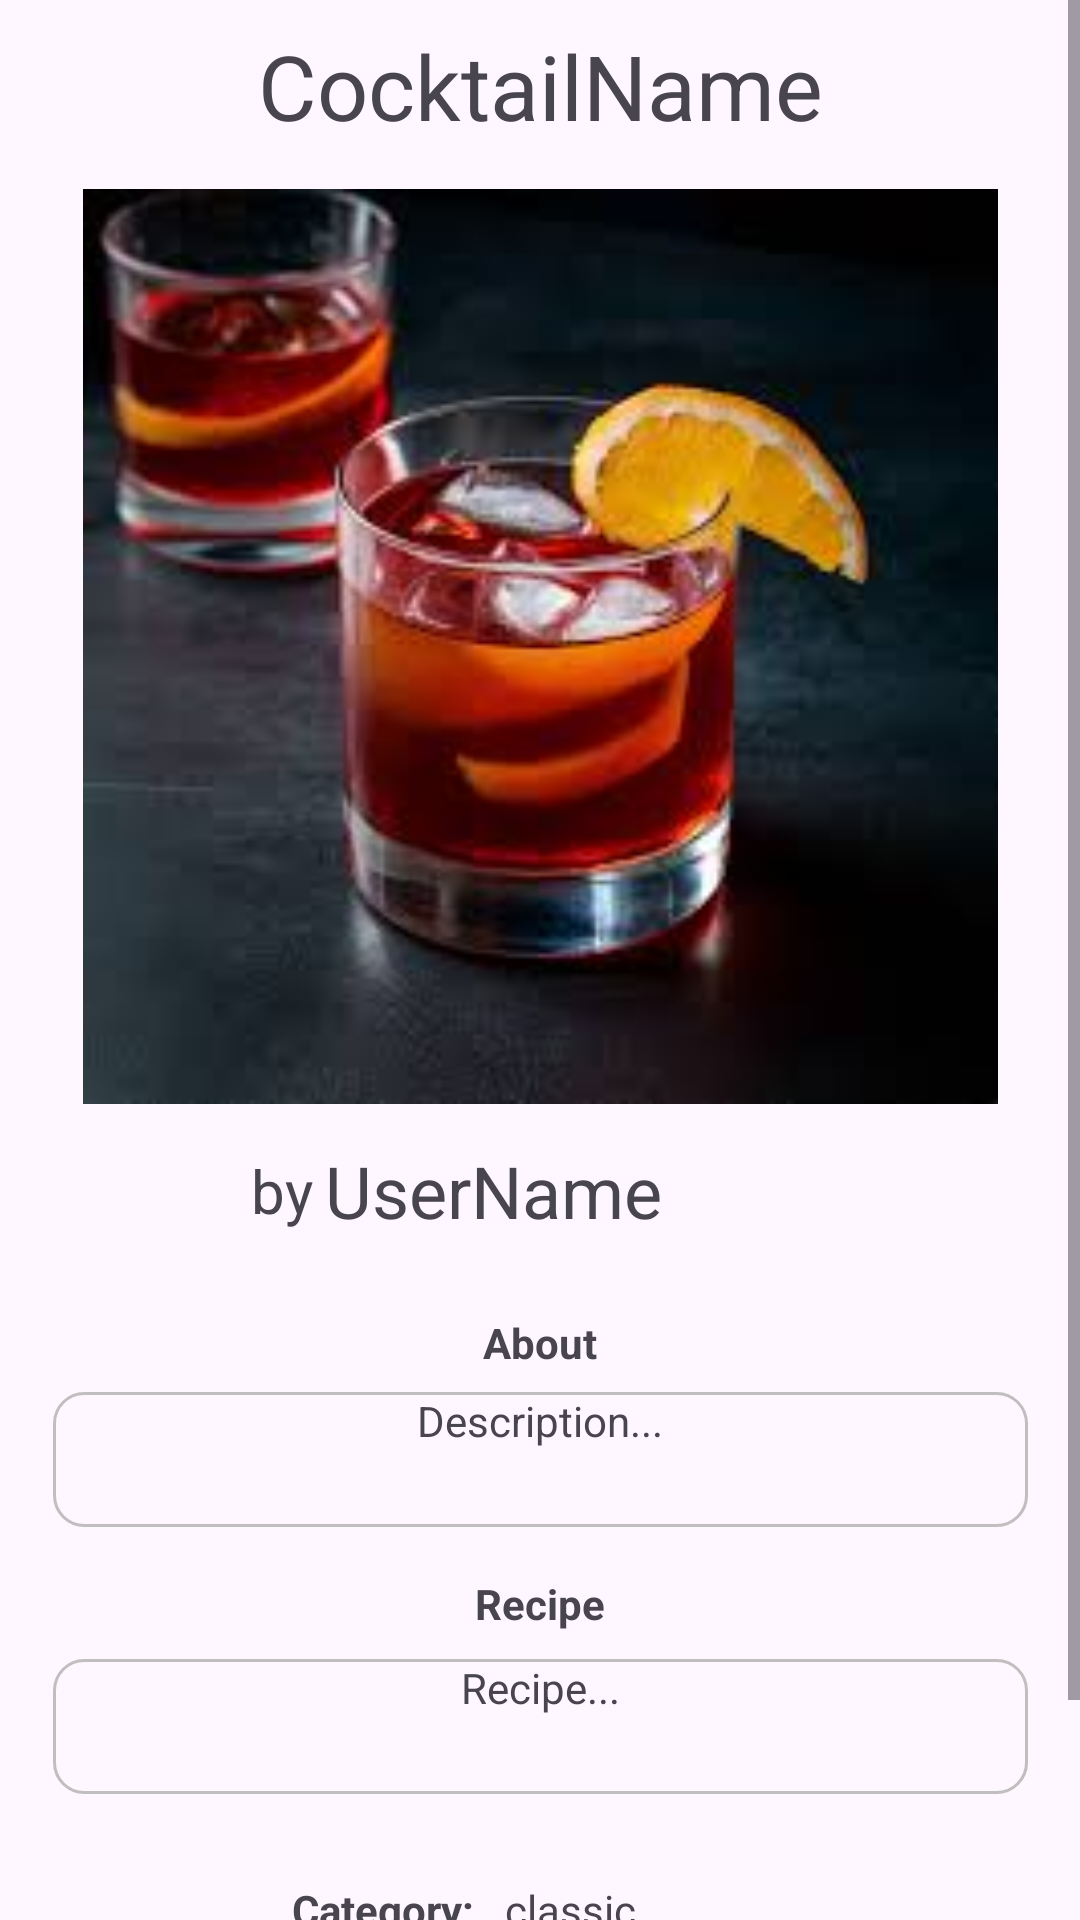

Write the Android layout XML for this screen, with the resource values it uses.
<!-- AndroidManifest.xml: application theme Theme.MixMaster -->
<!-- res/layout/fragment_post.xml -->
<?xml version="1.0" encoding="utf-8"?>
<androidx.constraintlayout.widget.ConstraintLayout xmlns:android="http://schemas.android.com/apk/res/android"
    xmlns:app="http://schemas.android.com/apk/res-auto"
    xmlns:tools="http://schemas.android.com/tools"
    android:layout_width="match_parent"
    android:layout_height="match_parent"
    tools:context=".PostFragment">

    <ScrollView
        android:layout_width="match_parent"
        android:layout_height="match_parent"
        app:layout_constraintBottom_toBottomOf="parent"
        app:layout_constraintEnd_toEndOf="parent"
        app:layout_constraintStart_toStartOf="parent"
        app:layout_constraintTop_toTopOf="parent">

        <androidx.constraintlayout.widget.ConstraintLayout
            android:layout_width="match_parent"
            android:layout_height="wrap_content">

            <ImageView
                android:id="@+id/post_cocktail_img"
                android:layout_width="347dp"
                android:layout_height="305dp"
                android:layout_marginTop="13dp"
                app:layout_constraintEnd_toEndOf="parent"
                app:layout_constraintHorizontal_bias="0.5"
                app:layout_constraintStart_toStartOf="parent"
                app:layout_constraintTop_toBottomOf="@+id/post_cocktail_name"
                app:srcCompat="@drawable/negroni_image" />

            <TextView
                android:id="@+id/post_description"
                android:layout_width="325dp"
                android:layout_height="45dp"
                android:layout_marginTop="7dp"
                android:background="@drawable/user_post_list_row_border"
                android:gravity="center_horizontal"
                android:text="Description..."
                app:layout_constraintEnd_toEndOf="parent"
                app:layout_constraintHorizontal_bias="0.5"
                app:layout_constraintStart_toStartOf="parent"
                app:layout_constraintTop_toBottomOf="@+id/about_post_frag" />

            <TextView
                android:id="@+id/post_recipe"
                android:layout_width="325dp"
                android:layout_height="45dp"
                android:layout_marginTop="9dp"
                android:background="@drawable/user_post_list_row_border"
                android:gravity="center_horizontal"
                android:text="Recipe..."
                app:layout_constraintEnd_toEndOf="parent"
                app:layout_constraintHorizontal_bias="0.5"
                app:layout_constraintStart_toStartOf="parent"
                app:layout_constraintTop_toBottomOf="@+id/recipe_post_frag" />

            <Button
                android:id="@+id/post_edit_btn"
                android:layout_width="wrap_content"
                android:layout_height="wrap_content"
                android:layout_marginTop="29dp"
                android:layout_weight="1"
                android:text="Edit Post"
                app:layout_constraintEnd_toStartOf="@+id/post_delete_btn"
                app:layout_constraintHorizontal_bias="0.848"
                app:layout_constraintStart_toStartOf="parent"
                app:layout_constraintTop_toBottomOf="@+id/categoty_title_post_frag" />

            <Button
                android:id="@+id/post_delete_btn"
                android:layout_width="wrap_content"
                android:layout_height="wrap_content"
                android:layout_marginTop="29dp"
                android:layout_marginEnd="78dp"
                android:layout_weight="1"
                android:text="Delete Post"
                app:layout_constraintEnd_toEndOf="parent"
                app:layout_constraintTop_toBottomOf="@+id/category_post_frag" />

            <LinearLayout
                android:id="@+id/linearLayout"
                android:layout_width="300dp"
                android:layout_height="42dp"
                android:layout_marginTop="8dp"
                android:gravity="center"
                android:orientation="horizontal"
                app:layout_constraintEnd_toStartOf="@+id/post_like_btn"
                app:layout_constraintHorizontal_bias="1.0"
                app:layout_constraintStart_toStartOf="parent"
                app:layout_constraintTop_toBottomOf="@+id/post_cocktail_img">

                <TextView
                    android:id="@+id/post_by"
                    android:layout_width="wrap_content"
                    android:layout_height="wrap_content"
                    android:text="by"
                    android:textSize="20sp" />

                <TextView
                    android:id="@+id/post_username"
                    android:layout_width="120dp"
                    android:layout_height="34dp"
                    android:gravity="center"
                    android:text="UserName"
                    android:textSize="24sp" />

            </LinearLayout>

            <TextView
                android:id="@+id/post_cocktail_name"
                android:layout_width="225dp"
                android:layout_height="43dp"
                android:layout_marginTop="7dp"
                android:gravity="center"
                android:text="CocktailName"
                android:textSize="30sp"
                app:layout_constraintEnd_toEndOf="parent"
                app:layout_constraintHorizontal_bias="0.5"
                app:layout_constraintStart_toStartOf="parent"
                app:layout_constraintTop_toTopOf="parent" />

            <ImageButton
                android:id="@+id/post_like_btn"
                android:layout_width="40dp"
                android:layout_height="40dp"
                android:layout_marginTop="8dp"
                android:layout_marginEnd="16dp"
                android:background="?attr/selectableItemBackgroundBorderless"
                android:scaleType="fitCenter"
                app:layout_constraintEnd_toEndOf="parent"
                app:layout_constraintTop_toBottomOf="@+id/post_cocktail_img"
                app:srcCompat="@drawable/like_btn" />

            <TextView
                android:id="@+id/about_post_frag"
                android:layout_width="wrap_content"
                android:layout_height="wrap_content"
                android:layout_marginTop="20dp"
                android:text="About"
                android:textStyle="bold"
                app:layout_constraintEnd_toEndOf="parent"
                app:layout_constraintHorizontal_bias="0.5"
                app:layout_constraintStart_toStartOf="parent"
                app:layout_constraintTop_toBottomOf="@+id/linearLayout" />

            <TextView
                android:id="@+id/recipe_post_frag"
                android:layout_width="wrap_content"
                android:layout_height="wrap_content"
                android:layout_marginTop="16dp"
                android:text="Recipe"
                android:textStyle="bold"
                app:layout_constraintEnd_toEndOf="parent"
                app:layout_constraintHorizontal_bias="0.5"
                app:layout_constraintStart_toStartOf="parent"
                app:layout_constraintTop_toBottomOf="@+id/post_description" />

            <TextView
                android:id="@+id/categoty_title_post_frag"
                android:layout_width="wrap_content"
                android:layout_height="wrap_content"
                android:layout_marginTop="29dp"
                android:text="Category:"
                android:textStyle="bold"
                app:layout_constraintEnd_toStartOf="@+id/category_post_frag"
                app:layout_constraintHorizontal_bias="0.907"
                app:layout_constraintStart_toStartOf="parent"
                app:layout_constraintTop_toBottomOf="@+id/post_recipe" />

            <TextView
                android:id="@+id/category_post_frag"
                android:layout_width="wrap_content"
                android:layout_height="wrap_content"
                android:layout_marginTop="29dp"
                android:layout_marginEnd="148dp"
                android:text="classic"
                app:layout_constraintEnd_toEndOf="parent"
                app:layout_constraintTop_toBottomOf="@+id/post_recipe" />


        </androidx.constraintlayout.widget.ConstraintLayout>
    </ScrollView>


</androidx.constraintlayout.widget.ConstraintLayout>
<!-- resources referenced by this layout -->
<resources>
  <!-- drawable negroni_image: jpg bitmap (drawable, 6683 bytes) -->
  <!-- drawable user_post_list_row_border (drawable) -->
  <?xml version="1.0" encoding="utf-8"?>
  <shape xmlns:android="http://schemas.android.com/apk/res/android"
  android:shape="rectangle">
  <corners
      android:radius="10dp"/>
  <stroke
      android:color="#C0BEBE"
      android:width="1dp"> </stroke>
  </shape>
  <style name="Theme.MixMaster" parent="Base.Theme.MixMaster" />
  <style name="Base.Theme.MixMaster" parent="Theme.Material3.DayNight.NoActionBar">
          
          
      </style>
</resources>
